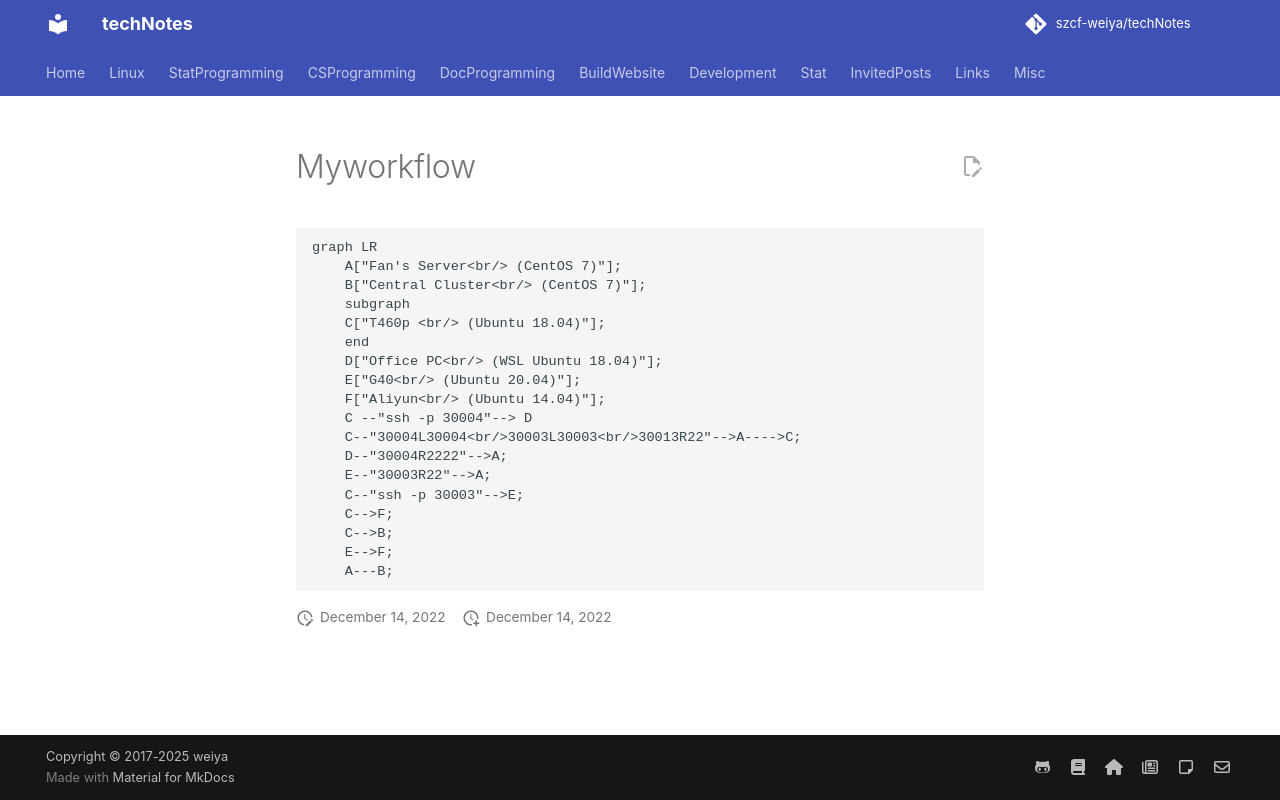

repository: szcf-weiya/techNotes · page: Linux/myworkflow/index.html · generator: mkdocs

```mermaid
graph LR
    A["Fan's Server<br/> (CentOS 7)"]; 
    B["Central Cluster<br/> (CentOS 7)"];
    subgraph   
    C["T460p <br/> (Ubuntu 18.04)"];
    end
    D["Office PC<br/> (WSL Ubuntu 18.04)"];
    E["G40<br/> (Ubuntu 20.04)"];
    F["Aliyun<br/> (Ubuntu 14.04)"];
    C --"ssh -p 30004"--> D
    C--"30004L30004<br/>30003L30003<br/>30013R22"-->A---->C;    
    D--"30004R2222"-->A;
	E--"30003R22"-->A;
	C--"ssh -p 30003"-->E;
	C-->F;
	C-->B;
    E-->F;
    A---B;
```
